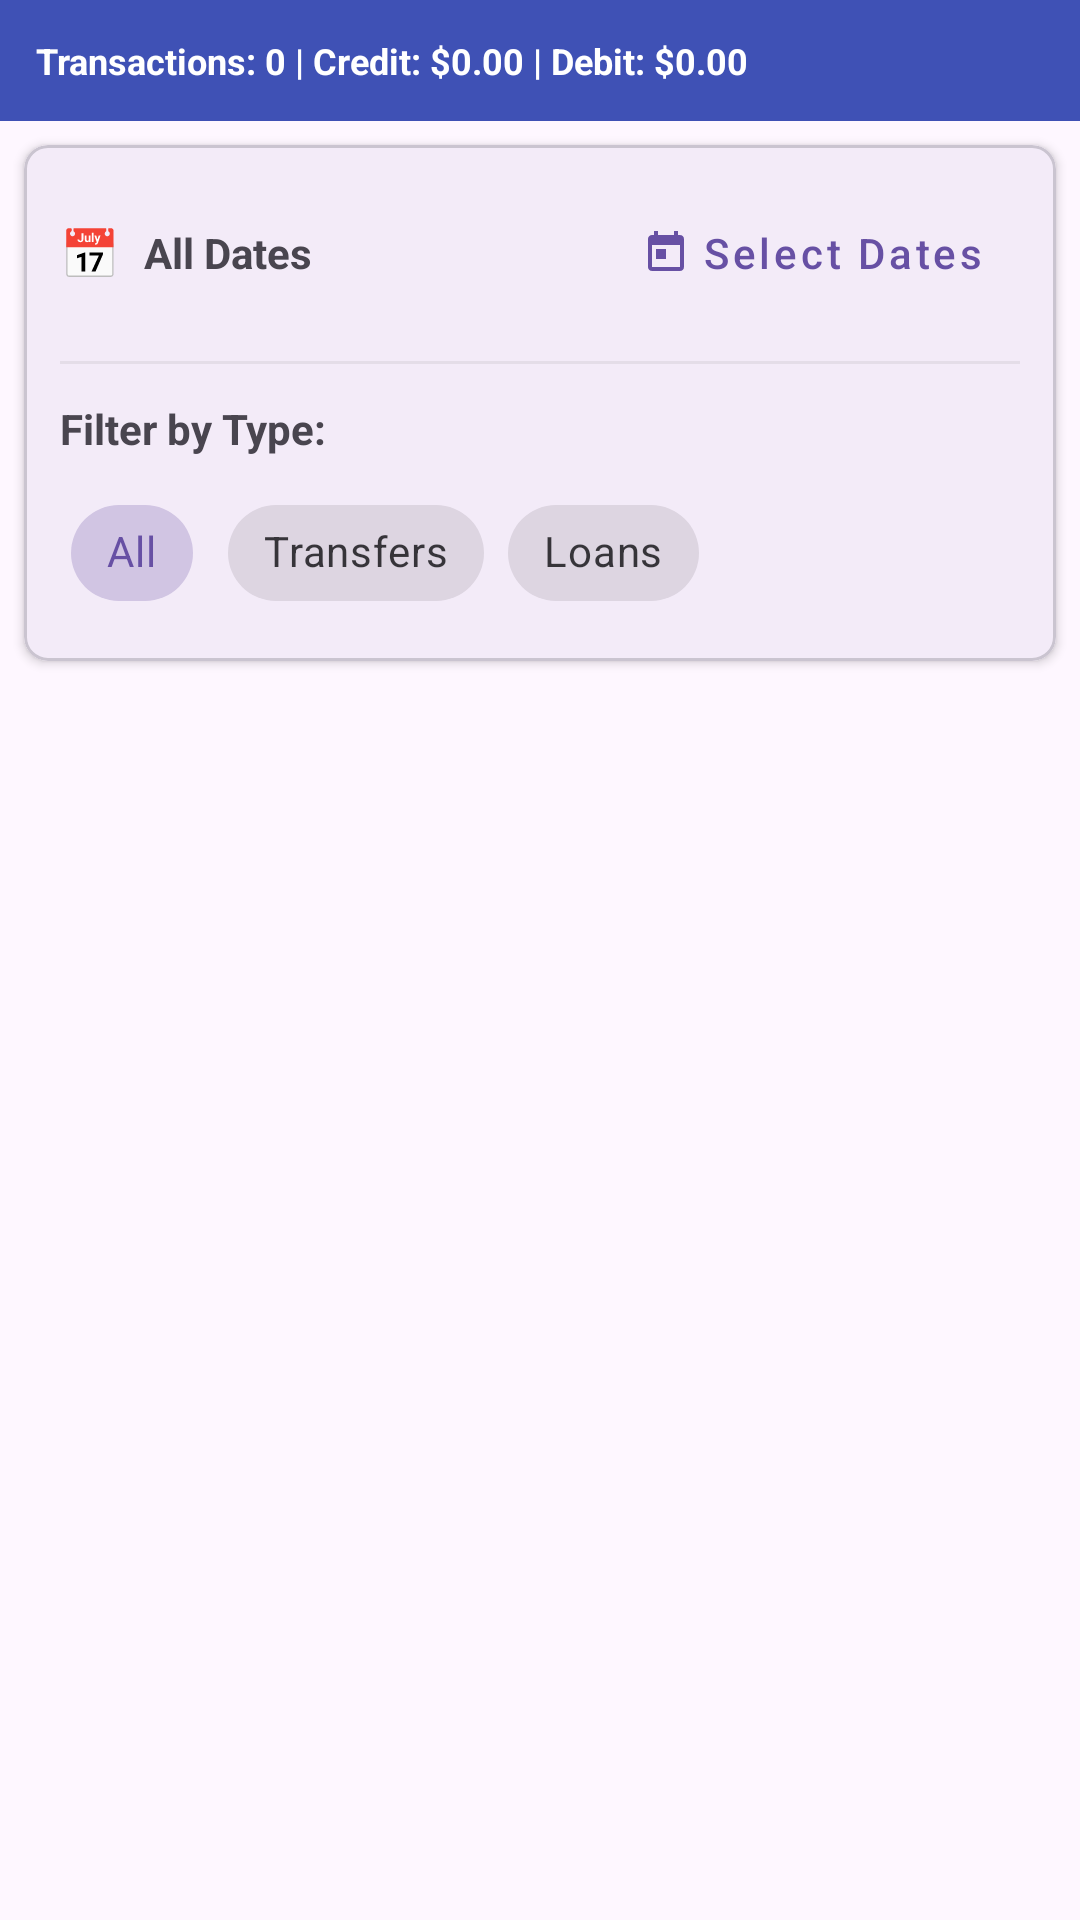

Android layout source for this screen:
<!-- AndroidManifest.xml: application theme Theme.DemoBankingAppX -->
<!-- res/layout/fragment_transaction_statement.xml -->
<?xml version="1.0" encoding="utf-8"?>
<LinearLayout xmlns:android="http://schemas.android.com/apk/res/android"
    xmlns:app="http://schemas.android.com/apk/res-auto"
    android:layout_width="match_parent"
    android:layout_height="match_parent"
    android:orientation="vertical">

    
    <LinearLayout
        android:layout_width="match_parent"
        android:layout_height="wrap_content"
        android:background="@color/colorPrimary"
        android:orientation="vertical"
        android:padding="12dp">

        <TextView
            android:id="@+id/balanceSummaryText"
            android:layout_width="match_parent"
            android:layout_height="wrap_content"
            android:text="Transactions: 0 | Credit: $0.00 | Debit: $0.00"
            android:textColor="@android:color/white"
            android:textSize="12sp"
            android:textStyle="bold" />

    </LinearLayout>

    
    <com.google.android.material.card.MaterialCardView
        android:layout_width="match_parent"
        android:layout_height="wrap_content"
        android:layout_margin="8dp"
        app:cardCornerRadius="8dp"
        app:cardElevation="2dp">

        <LinearLayout
            android:layout_width="match_parent"
            android:layout_height="wrap_content"
            android:orientation="vertical"
            android:padding="12dp">

            
            <LinearLayout
                android:layout_width="match_parent"
                android:layout_height="wrap_content"
                android:layout_marginBottom="12dp"
                android:gravity="center_vertical"
                android:orientation="horizontal">

                <TextView
                    android:layout_width="wrap_content"
                    android:layout_height="wrap_content"
                    android:text="📅"
                    android:textSize="16sp" />

                <TextView
                    android:id="@+id/dateRangeText"
                    android:layout_width="0dp"
                    android:layout_height="wrap_content"
                    android:layout_marginStart="8dp"
                    android:layout_weight="1"
                    android:text="All Dates"
                    android:textSize="14sp"
                    android:textStyle="bold" />

                <com.google.android.material.button.MaterialButton
                    android:id="@+id/dateRangeButton"
                    android:layout_width="wrap_content"
                    android:layout_height="wrap_content"
                    android:layout_marginEnd="4dp"
                    android:text="Select Dates"
                    android:textAllCaps="false"
                    app:icon="@drawable/ic_calendar"
                    app:iconSize="16dp"
                    app:iconPadding="4dp"
                    style="@style/Widget.MaterialComponents.Button.TextButton" />

                <com.google.android.material.button.MaterialButton
                    android:id="@+id/clearDatesButton"
                    android:layout_width="wrap_content"
                    android:layout_height="wrap_content"
                    android:text="Clear"
                    android:textAllCaps="false"
                    android:visibility="gone"
                    style="@style/Widget.MaterialComponents.Button.TextButton" />

            </LinearLayout>

            
            <View
                android:layout_width="match_parent"
                android:layout_height="1dp"
                android:layout_marginBottom="12dp"
                android:background="@android:color/darker_gray"
                android:alpha="0.2" />

            
            <TextView
                android:layout_width="wrap_content"
                android:layout_height="wrap_content"
                android:layout_marginBottom="8dp"
                android:text="Filter by Type:"
                android:textSize="14sp"
                android:textStyle="bold" />

            <com.google.android.material.chip.ChipGroup
                android:id="@+id/filterChipGroup"
                android:layout_width="match_parent"
                android:layout_height="wrap_content"
                app:singleSelection="true"
                app:selectionRequired="true">

                <com.google.android.material.chip.Chip
                    android:id="@+id/allTransactionsChip"
                    android:layout_width="wrap_content"
                    android:layout_height="wrap_content"
                    android:text="All"
                    android:checked="true"
                    style="@style/Widget.MaterialComponents.Chip.Choice" />

                <com.google.android.material.chip.Chip
                    android:id="@+id/transfersChip"
                    android:layout_width="wrap_content"
                    android:layout_height="wrap_content"
                    android:text="Transfers"
                    style="@style/Widget.MaterialComponents.Chip.Choice" />

                <com.google.android.material.chip.Chip
                    android:id="@+id/loansChip"
                    android:layout_width="wrap_content"
                    android:layout_height="wrap_content"
                    android:text="Loans"
                    style="@style/Widget.MaterialComponents.Chip.Choice" />

            </com.google.android.material.chip.ChipGroup>

        </LinearLayout>

    </com.google.android.material.card.MaterialCardView>

    
    <ProgressBar
        android:id="@+id/progressBar"
        android:layout_width="wrap_content"
        android:layout_height="wrap_content"
        android:layout_gravity="center"
        android:visibility="gone" />

    
    <androidx.recyclerview.widget.RecyclerView
        android:id="@+id/recyclerViewTransactions"
        android:layout_width="match_parent"
        android:layout_height="0dp"
        android:layout_weight="1"
        android:clipToPadding="false"
        android:paddingHorizontal="8dp"
        android:paddingTop="4dp"
        android:paddingBottom="16dp" />

    
    <LinearLayout
        android:id="@+id/emptyView"
        android:layout_width="match_parent"
        android:layout_height="0dp"
        android:layout_weight="1"
        android:gravity="center"
        android:orientation="vertical"
        android:padding="32dp"
        android:visibility="gone">

        <ImageView
            android:layout_width="120dp"
            android:layout_height="120dp"
            android:layout_marginBottom="24dp"
            android:src="@drawable/ic_receipt_empty"
            android:tint="@android:color/darker_gray" />

        <TextView
            android:id="@+id/emptyTitleText"
            android:layout_width="wrap_content"
            android:layout_height="wrap_content"
            android:layout_marginBottom="8dp"
            android:text="No Transactions"
            android:textColor="@android:color/darker_gray"
            android:textSize="20sp"
            android:textStyle="bold" />

        <TextView
            android:id="@+id/emptyMessageText"
            android:layout_width="wrap_content"
            android:layout_height="wrap_content"
            android:text="You haven't made any transactions yet."
            android:textColor="@android:color/darker_gray"
            android:textSize="16sp"
            android:textAlignment="center" />

    </LinearLayout>

</LinearLayout>
<!-- resources referenced by this layout -->
<resources>
  <color name="colorPrimary">#3F51B5</color>
  <!-- drawable ic_calendar (drawable) -->
  <vector xmlns:android="http://schemas.android.com/apk/res/android"
      android:width="24dp"
      android:height="24dp"
      android:viewportWidth="24"
      android:viewportHeight="24">
      <path
          android:fillColor="#FF000000"
          android:pathData="M19,3h-1V1h-2v2H8V1H6v2H5c-1.11,0 -2,0.9 -2,2v14c0,1.1 0.89,2 2,2h14c1.1,0 2,-0.9 2,-2V5c0,-1.1 -0.9,-2 -2,-2zM19,19H5V8h14v11zM7,10h5v5H7z" />
  </vector>
  <!-- drawable ic_receipt_empty (drawable) -->
  <vector xmlns:android="http://schemas.android.com/apk/res/android"
      android:width="24dp"
      android:height="24dp"
      android:viewportWidth="24"
      android:viewportHeight="24">
      <path
          android:fillColor="#FF000000"
          android:pathData="M18,17H6v-2h12v2zM18,13H6v-2h12v2zM18,9H6V7h12v2zM3,22l1.5,-1.5L6,22l1.5,-1.5L9,22l1.5,-1.5L12,22l1.5,-1.5L15,22l1.5,-1.5L18,22l1.5,-1.5L21,22V2l-1.5,1.5L18,2l-1.5,1.5L15,2l-1.5,1.5L12,2l-1.5,1.5L9,2L7.5,3.5L6,2L4.5,3.5L3,2v20z" />
  </vector>
  <style name="Theme.DemoBankingAppX" parent="Base.Theme.DemoBankingAppX" />
  <style name="Base.Theme.DemoBankingAppX" parent="Theme.Material3.DayNight.NoActionBar">
          
          
      </style>
</resources>
